Dataset: imgs (GitHub, gjlahman/Convolutional_Neural_Net). Classes: hot dog, not hot dog.

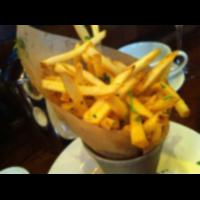
Label: not hot dog

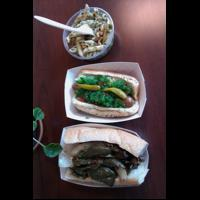
Label: hot dog

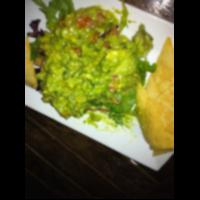
Label: not hot dog

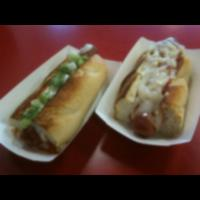
Label: hot dog

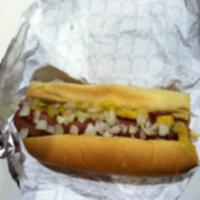
Label: hot dog

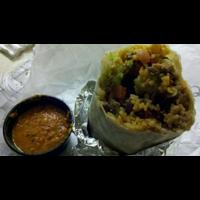
Label: not hot dog
